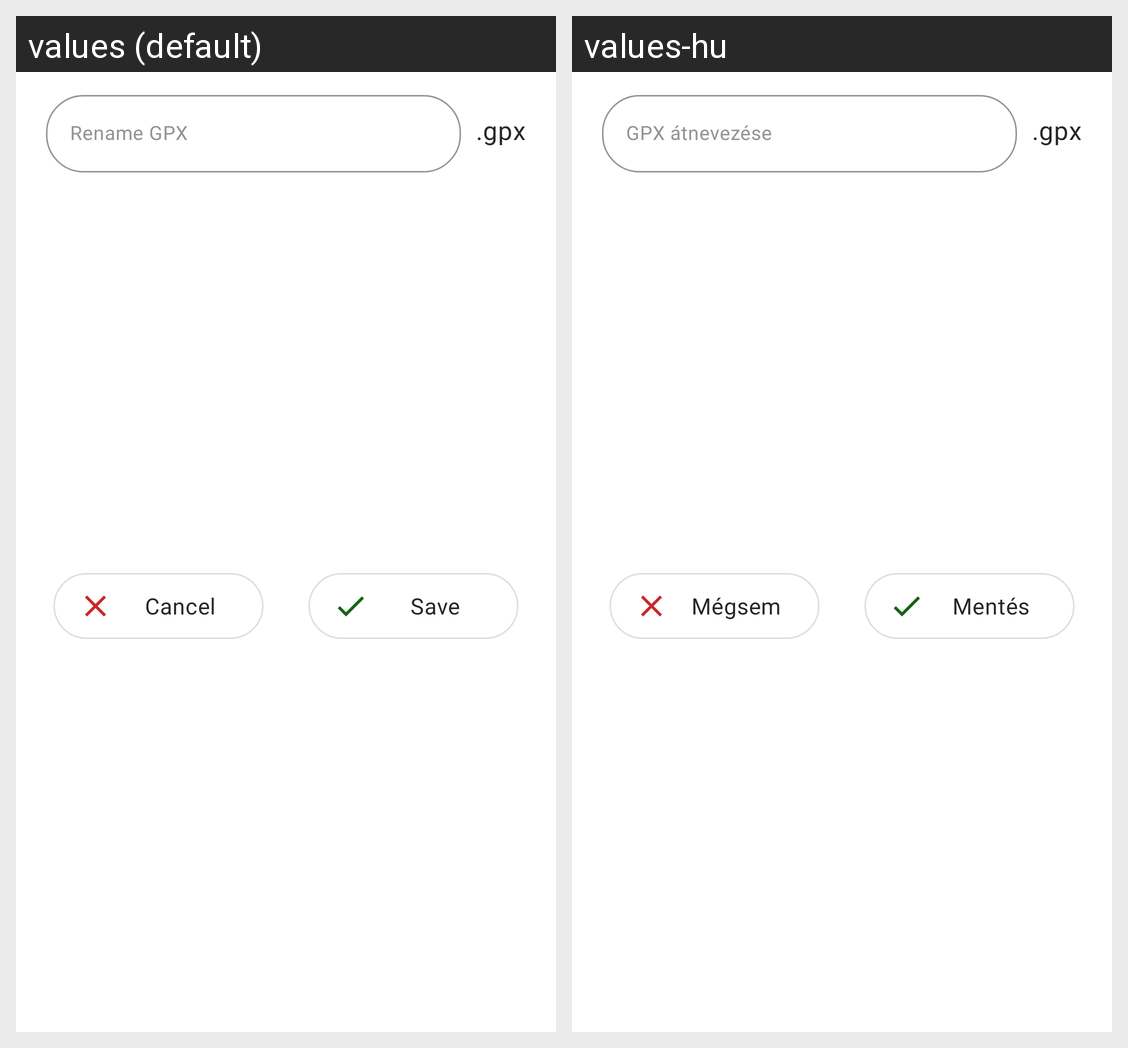

Translations of the strings shown on this Android screen, per locale in the grid:
Android screen res/layout/fragment_gpx_rename_bottom_sheet_dialog.xml rendered under 2 locales, left to right: values (default), values-hu. Device: Nexus 5 (rendered at 1080×1920; each locale shown at half size, 540×960, under a caption strip naming it); theme BaseTheme.HuKiTheme.
Strings drawn on this screen, with the default value and each locale's value (text and hints the layout hard-codes, and strings that could not be matched under every locale, appear in the picture but are not listed):

gpx_history_rename_input_hint
  values: Rename GPX
  values-hu: GPX átnevezése

gpx_history_rename_postfix
  values: .gpx
  values-hu: .gpx  [not translated; the default value is used]

default_cancel_button
  values: Cancel
  values-hu: Mégsem

default_save_button
  values: Save
  values-hu: Mentés
